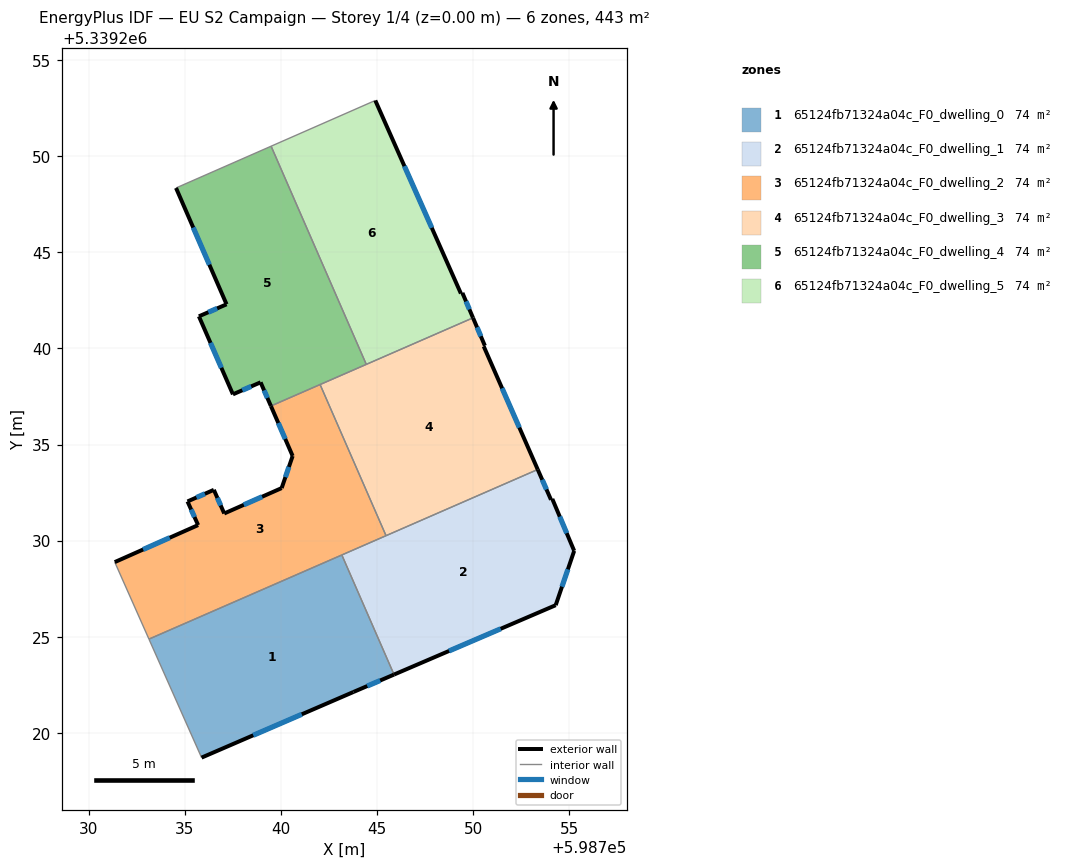
=== STOREY PLAN SPEC (per zone: floor XY polygon, exterior-wall plan segments, windows/doors) ===
zone 1: 65124fb71324a04c_F0_dwelling_0  (73.9 m²)
  floor: (598743.17, 5339229.25) (598745.88, 5339223.03) (598743.77, 5339222.13) (598735.87, 5339218.71) (598733.13, 5339224.88)
  exterior wall: (598743.77, 5339222.13) – (598745.88, 5339223.03)  [2.3 m]
    window: (598744.49, 5339222.44) – (598745.16, 5339222.73)  [0.7 m²]
  exterior wall: (598735.87, 5339218.71) – (598743.77, 5339222.13)  [8.6 m]
    window: (598738.56, 5339219.87) – (598741.08, 5339220.97)  [2.6 m²]
  interior walls: 3
zone 2: 65124fb71324a04c_F0_dwelling_1  (73.9 m²)
  floor: (598753.36, 5339233.70) (598754.05, 5339232.13) (598754.11, 5339232.17) (598755.25, 5339229.47) (598754.29, 5339226.64) (598745.88, 5339223.03) (598743.17, 5339229.25)
  exterior wall: (598745.88, 5339223.03) – (598754.29, 5339226.64)  [9.2 m]
    window: (598748.74, 5339224.26) – (598751.43, 5339225.41)  [2.8 m²]
  exterior wall: (598754.05, 5339232.13) – (598753.36, 5339233.70)  [1.7 m]
    window: (598753.81, 5339232.66) – (598753.59, 5339233.16)  [0.5 m²]
  exterior wall: (598754.11, 5339232.17) – (598754.05, 5339232.13)  [0.1 m]
  exterior wall: (598755.25, 5339229.47) – (598754.11, 5339232.17)  [2.9 m]
    window: (598754.87, 5339230.39) – (598754.50, 5339231.25)  [0.9 m²]
  exterior wall: (598754.29, 5339226.64) – (598755.25, 5339229.47)  [3.0 m]
    window: (598754.62, 5339227.60) – (598754.93, 5339228.51)  [0.9 m²]
  interior walls: 3
zone 3: 65124fb71324a04c_F0_dwelling_2  (73.9 m²)
  floor: (598742.04, 5339238.12) (598745.47, 5339230.26) (598733.13, 5339224.88) (598731.35, 5339228.88) (598735.69, 5339230.81) (598735.14, 5339232.04) (598736.51, 5339232.64) (598737.05, 5339231.41) (598740.04, 5339232.73) (598740.61, 5339234.40) (598739.48, 5339237.00)
  exterior wall: (598735.14, 5339232.04) – (598735.69, 5339230.81)  [1.3 m]
    window: (598735.33, 5339231.62) – (598735.50, 5339231.23)  [0.4 m²]
  exterior wall: (598736.51, 5339232.64) – (598735.14, 5339232.04)  [1.5 m]
    window: (598736.04, 5339232.44) – (598735.61, 5339232.24)  [0.5 m²]
  exterior wall: (598737.05, 5339231.41) – (598736.51, 5339232.64)  [1.3 m]
    window: (598736.87, 5339231.83) – (598736.69, 5339232.22)  [0.4 m²]
  exterior wall: (598740.04, 5339232.73) – (598737.05, 5339231.41)  [3.3 m]
    window: (598739.02, 5339232.28) – (598738.07, 5339231.86)  [1.0 m²]
  exterior wall: (598740.61, 5339234.40) – (598740.04, 5339232.73)  [1.8 m]
    window: (598740.41, 5339233.83) – (598740.23, 5339233.30)  [0.5 m²]
  exterior wall: (598739.48, 5339237.00) – (598740.61, 5339234.40)  [2.8 m]
    window: (598739.86, 5339236.12) – (598740.22, 5339235.29)  [0.9 m²]
  exterior wall: (598735.69, 5339230.81) – (598731.35, 5339228.88)  [4.7 m]
    window: (598734.22, 5339230.15) – (598732.83, 5339229.54)  [1.5 m²]
  interior walls: 5
zone 4: 65124fb71324a04c_F0_dwelling_3  (73.9 m²)
  floor: (598750.61, 5339240.14) (598750.55, 5339240.11) (598753.36, 5339233.70) (598745.47, 5339230.26) (598742.04, 5339238.12) (598749.99, 5339241.59)
  exterior wall: (598750.61, 5339240.14) – (598749.99, 5339241.59)  [1.6 m]
    window: (598750.40, 5339240.63) – (598750.20, 5339241.09)  [0.5 m²]
  exterior wall: (598750.55, 5339240.11) – (598750.61, 5339240.14)  [0.1 m]
  exterior wall: (598753.36, 5339233.70) – (598750.55, 5339240.11)  [7.0 m]
    window: (598752.40, 5339235.88) – (598751.50, 5339237.93)  [2.1 m²]
  interior walls: 4
zone 5: 65124fb71324a04c_F0_dwelling_4  (73.9 m²)
  floor: (598739.49, 5339250.52) (598744.44, 5339239.17) (598739.48, 5339237.00) (598738.94, 5339238.23) (598737.50, 5339237.61) (598735.73, 5339241.67) (598737.17, 5339242.29) (598734.54, 5339248.34)
  exterior wall: (598735.73, 5339241.67) – (598737.50, 5339237.61)  [4.4 m]
    window: (598736.33, 5339240.29) – (598736.90, 5339238.99)  [1.4 m²]
  exterior wall: (598737.17, 5339242.29) – (598735.73, 5339241.67)  [1.6 m]
    window: (598736.68, 5339242.08) – (598736.22, 5339241.88)  [0.5 m²]
  exterior wall: (598734.54, 5339248.34) – (598737.17, 5339242.29)  [6.6 m]
    window: (598735.44, 5339246.28) – (598736.28, 5339244.35)  [2.0 m²]
  exterior wall: (598738.94, 5339238.23) – (598739.48, 5339237.00)  [1.3 m]
    window: (598739.12, 5339237.81) – (598739.29, 5339237.42)  [0.4 m²]
  exterior wall: (598737.50, 5339237.61) – (598738.94, 5339238.23)  [1.6 m]
    window: (598737.99, 5339237.82) – (598738.45, 5339238.02)  [0.5 m²]
  interior walls: 4
zone 6: 65124fb71324a04c_F0_dwelling_5  (73.9 m²)
  floor: (598744.91, 5339252.89) (598749.36, 5339242.85) (598749.44, 5339242.88) (598749.99, 5339241.59) (598744.44, 5339239.17) (598739.49, 5339250.52)
  exterior wall: (598749.36, 5339242.85) – (598744.91, 5339252.89)  [11.0 m]
    window: (598747.84, 5339246.27) – (598746.42, 5339249.48)  [3.4 m²]
  exterior wall: (598749.44, 5339242.88) – (598749.36, 5339242.85)  [0.1 m]
  exterior wall: (598749.99, 5339241.59) – (598749.44, 5339242.88)  [1.4 m]
    window: (598749.80, 5339242.03) – (598749.63, 5339242.44)  [0.4 m²]
  interior walls: 3

=== DERIVED (storey summary) ===
Building: EU S2 Campaign
Storey: 1 of 4  (floor level z = 0.00 m)
Storey gross floor area: 443.3 m²
Zones on this storey: 6
  - 65124fb71324a04c_F0_dwelling_0: floor 73.9 m²; exterior wall 10.9 m (32.7 m²); 2 window(s) 3.3 m²; WWR 10.2%
  - 65124fb71324a04c_F0_dwelling_1: floor 73.9 m²; exterior wall 16.9 m (50.6 m²); 4 window(s) 5.1 m²; WWR 10.2%
  - 65124fb71324a04c_F0_dwelling_2: floor 73.9 m²; exterior wall 16.8 m (50.4 m²); 7 window(s) 5.1 m²; WWR 10.2%
  - 65124fb71324a04c_F0_dwelling_3: floor 73.9 m²; exterior wall 8.6 m (25.9 m²); 2 window(s) 2.6 m²; WWR 10.1%
  - 65124fb71324a04c_F0_dwelling_4: floor 73.9 m²; exterior wall 15.5 m (46.5 m²); 5 window(s) 4.7 m²; WWR 10.2%
  - 65124fb71324a04c_F0_dwelling_5: floor 73.9 m²; exterior wall 12.5 m (37.4 m²); 2 window(s) 3.8 m²; WWR 10.1%
Zone adjacency (shared interzone walls):
  - 65124fb71324a04c_F0_dwelling_0 ↔ 65124fb71324a04c_F0_dwelling_1
  - 65124fb71324a04c_F0_dwelling_0 ↔ 65124fb71324a04c_F0_dwelling_2
  - 65124fb71324a04c_F0_dwelling_1 ↔ 65124fb71324a04c_F0_dwelling_2
  - 65124fb71324a04c_F0_dwelling_1 ↔ 65124fb71324a04c_F0_dwelling_3
  - 65124fb71324a04c_F0_dwelling_2 ↔ 65124fb71324a04c_F0_dwelling_3
  - 65124fb71324a04c_F0_dwelling_2 ↔ 65124fb71324a04c_F0_dwelling_4
  - 65124fb71324a04c_F0_dwelling_3 ↔ 65124fb71324a04c_F0_dwelling_4
  - 65124fb71324a04c_F0_dwelling_3 ↔ 65124fb71324a04c_F0_dwelling_5
  - 65124fb71324a04c_F0_dwelling_4 ↔ 65124fb71324a04c_F0_dwelling_5